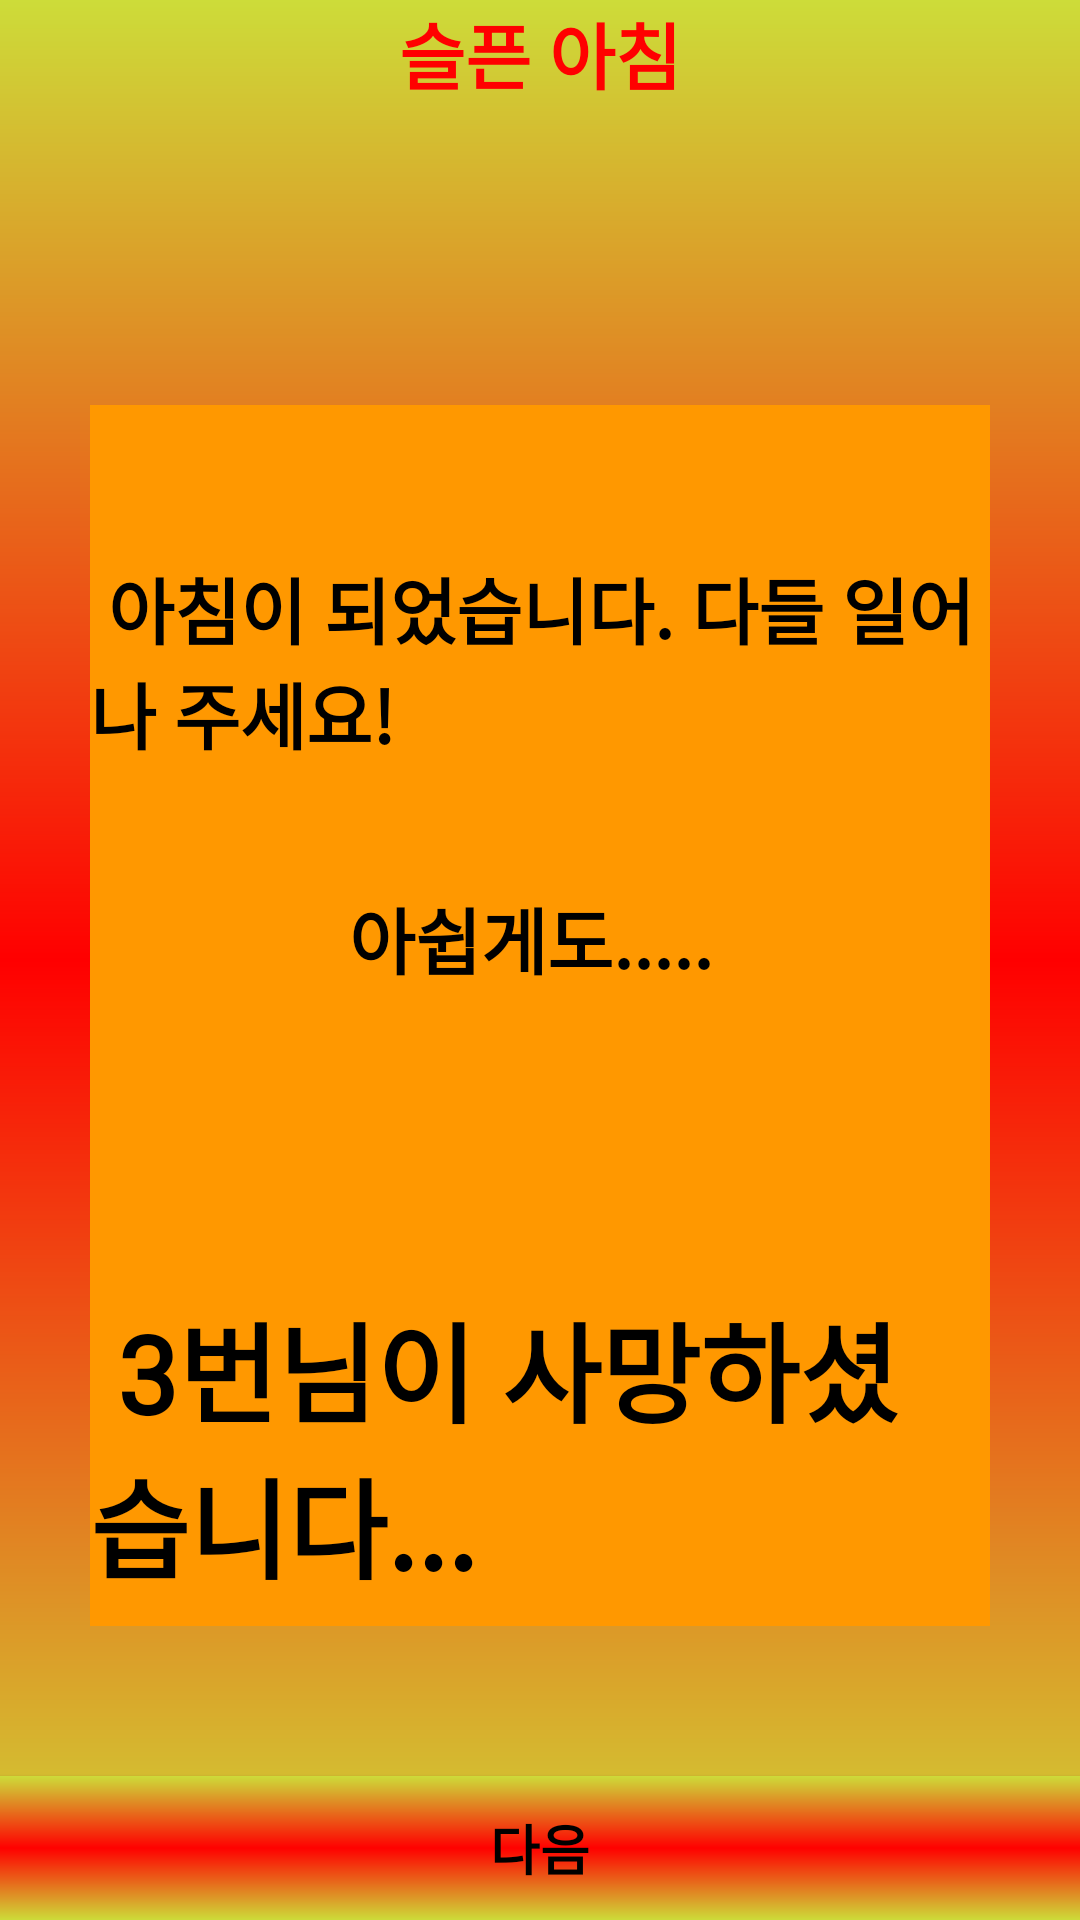

This screen was rendered from an Android layout file. Write that file and the resources it references.
<!-- AndroidManifest.xml: application theme AppTheme -->
<!-- res/layout/activity_morning08_02sad.xml -->
<?xml version="1.0" encoding="utf-8"?>
<RelativeLayout xmlns:android="http://schemas.android.com/apk/res/android"
    xmlns:app="http://schemas.android.com/apk/res-auto"
    xmlns:tools="http://schemas.android.com/tools"
    android:layout_width="match_parent"
    android:layout_height="match_parent"
    android:background="@drawable/morning_gradient"
    android:orientation="vertical"
    tools:context="com.ulimbridge.wordmafia.Morning08_02sad">

    <RelativeLayout
        android:id="@+id/RL01"
        android:layout_width="match_parent"
        android:layout_height="wrap_content"
        android:layout_alignParentTop="true"
        android:orientation="horizontal">

        <TextView
            android:layout_width="wrap_content"
            android:layout_height="wrap_content"
            android:layout_centerInParent="true"
            android:text=" 슬픈 아침 "
            android:textColor="#ff0000"
            android:textSize="24sp"
            android:textStyle="bold" />
    </RelativeLayout>

    <Space
        android:id="@+id/space"
        android:layout_width="match_parent"
        android:layout_height="50dp"
        android:layout_below="@+id/RL01" />

    <RelativeLayout
        android:layout_width="match_parent"
        android:layout_height="match_parent"
        android:layout_above="@id/button8_2"
        android:layout_below="@+id/space"
        android:layout_marginLeft="30dp"
        android:layout_marginTop="50dp"
        android:layout_marginRight="30dp"
        android:layout_marginBottom="50dp"
        android:background="#FF9800"
        android:orientation="vertical">

        <TextView
            android:layout_marginTop="50dp"
            android:id="@+id/textView1"
            android:layout_width="wrap_content"
            android:layout_height="wrap_content"
            android:layout_centerHorizontal="true"
            android:layout_gravity="center"
            android:text=" 아침이 되었습니다. 다들 일어나 주세요!"
            android:textColor="#000000"
            android:textSize="24sp"
            android:textStyle="bold" />

        <TextView
            android:id="@+id/textView2"
            android:layout_below="@+id/textView1"
            android:layout_marginTop="40dp"
            android:layout_width="wrap_content"
            android:layout_height="wrap_content"
            android:layout_centerInParent="true"
            android:layout_gravity="center"
            android:text=" 아쉽게도.....  "
            android:textColor="#000000"
            android:textSize="24sp"
            android:textStyle="bold" />

        <TextView
            android:id="@+id/textViewDeathReport"
            android:layout_width="wrap_content"
            android:layout_height="wrap_content"
            android:layout_below="@+id/textView2"
            android:layout_gravity="center"
            android:layout_marginTop="100dp"
            android:fontFamily="@font/death_dokdo"
            android:text=" 3번님이 사망하셨습니다... "
            android:textColor="#000000"
            android:textSize="36sp"
            android:textStyle="bold" />
    </RelativeLayout>

    <Button
        android:background="@drawable/morning_gradient"
        android:id="@+id/button8_2"
        android:layout_width="match_parent"
        android:layout_height="wrap_content"
        android:layout_alignParentBottom="true"
        android:text=" 다음 "
        android:textColor="#000000"
        android:textSize="18sp"
        android:textStyle="bold" />

</RelativeLayout>
<!-- resources referenced by this layout -->
<resources>
  <!-- drawable morning_gradient (drawable) -->
  <?xml version="1.0" encoding="utf-8"?>
  <shape xmlns:android="http://schemas.android.com/apk/res/android"
      android:shape="rectangle">
  
      <gradient
          android:centerColor="#ff0000"
          android:startColor="#CDDC39"
          android:endColor="#CDDC39"
          android:angle="90"
          />
      <corners
          
          />
  </shape>
  <style name="AppTheme" parent="Theme.AppCompat.Light.DarkActionBar">
          
          <item name="colorPrimary">@color/colorPrimary</item>
          <item name="colorPrimaryDark">@color/colorPrimaryDark</item>
          <item name="colorAccent">@color/colorAccent2</item>
          <item name="buttonStyle">@style/BlueButton</item>
          
          <item name="windowActionBar">false</item>
          <item name="windowNoTitle">true</item>
          
          <item name="android:windowFullscreen">true</item>
      </style>
  <color name="colorPrimary">#d81b60</color>
  <color name="colorPrimaryDark">#a00037</color>
  <color name="colorAccent2">#18E41A</color>
  <style name="BlueButton" parent="Widget.AppCompat.Button">
          <item name="android:background">@drawable/button_selector</item>
          
          <item name="android:textColor">#000000</item>
          <item name="android:paddingLeft">24dp</item>
          <item name="android:paddingRight">24dp</item>
      </style>
  <!-- drawable button_selector (drawable) -->
  <?xml version="1.0" encoding="utf-8"?>
  <selector xmlns:android="http://schemas.android.com/apk/res/android">
      <item android:drawable="@drawable/button_gradiant_2" android:state_pressed="true" />
      <item android:drawable="@drawable/button_gradiant_1" />
  </selector>
  <!-- drawable button_gradiant_2 (drawable) -->
  <?xml version="1.0" encoding="utf-8"?>
  <shape xmlns:android="http://schemas.android.com/apk/res/android"
      android:shape="rectangle">
  
      <corners android:radius="8dp" />
      <gradient
          android:angle="270"
          android:endColor="#000000"
          android:centerColor="@color/colorAccent2"
          android:startColor="#000000" />
  
  </shape>
  <!-- drawable button_gradiant_1 (drawable) -->
  <?xml version="1.0" encoding="utf-8"?>
  <shape xmlns:android="http://schemas.android.com/apk/res/android"
      android:shape="rectangle">
  
      <corners android:radius="8dp" />
      <gradient
          android:angle="90"
          android:endColor="#000000"
          android:centerColor="@color/colorAccent2"
          android:startColor="#000000" />
          />
  
  </shape>
</resources>
